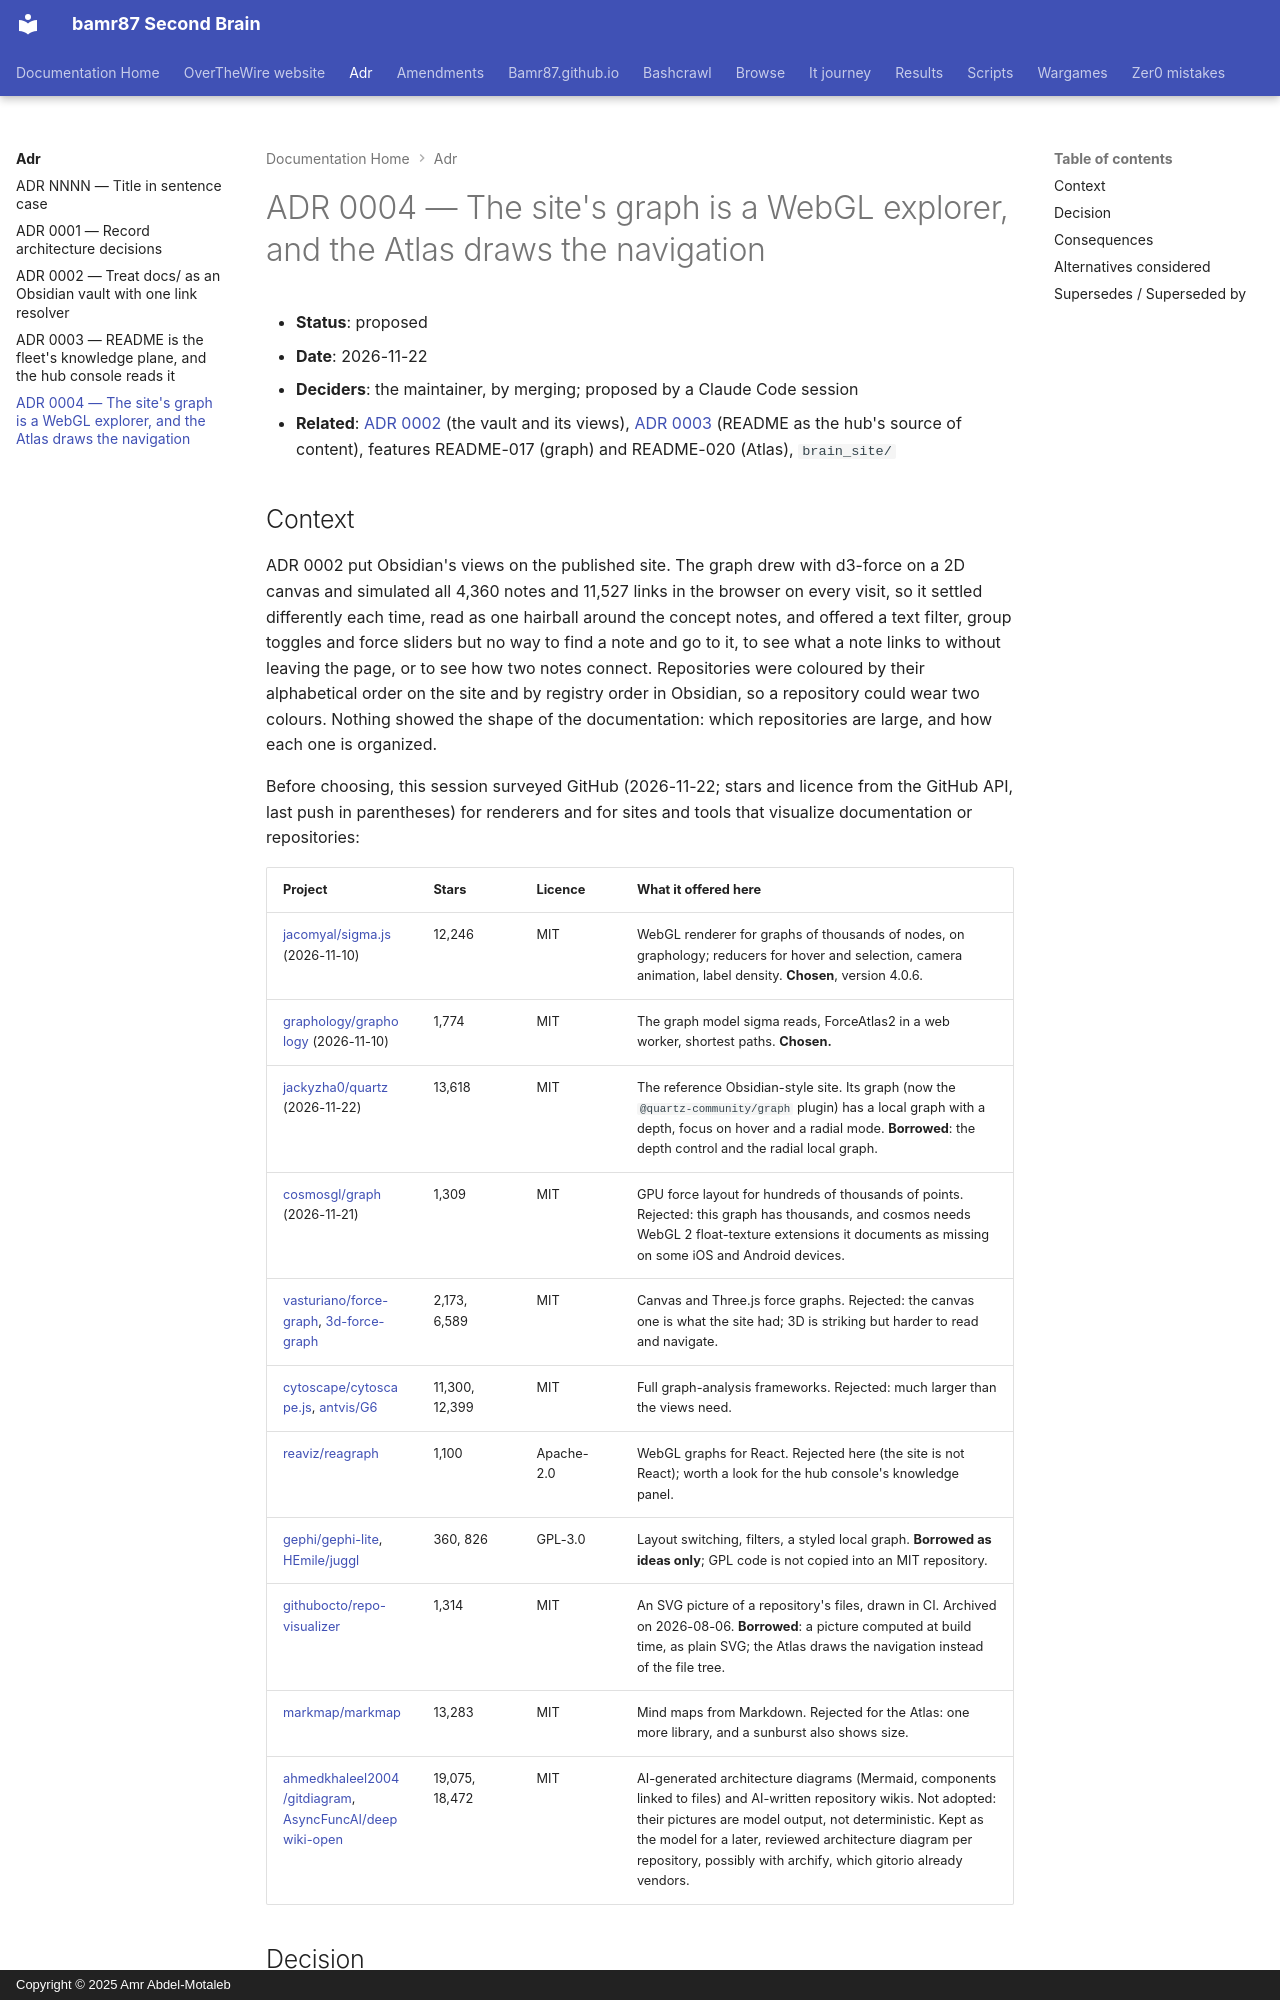

repository: bamr87/README · page: adr/0004-webgl-graph-explorer-and-atlas/index.html · generator: mkdocs · copyright: Copyright © 2025 Amr Abdel-Motaleb

# ADR 0004 — The site's graph is a WebGL explorer, and the Atlas draws the navigation

- **Status**: proposed
- **Date**: 2026-11-22
- **Deciders**: the maintainer, by merging; proposed by a Claude Code session
- **Related**: [ADR 0002](0002-docs-as-an-obsidian-vault.md) (the vault and its views), [ADR 0003](0003-readme-as-the-fleet-knowledge-plane.md) (README as the hub's source of content), features README-017 (graph) and README-020 (Atlas), `brain_site/`
